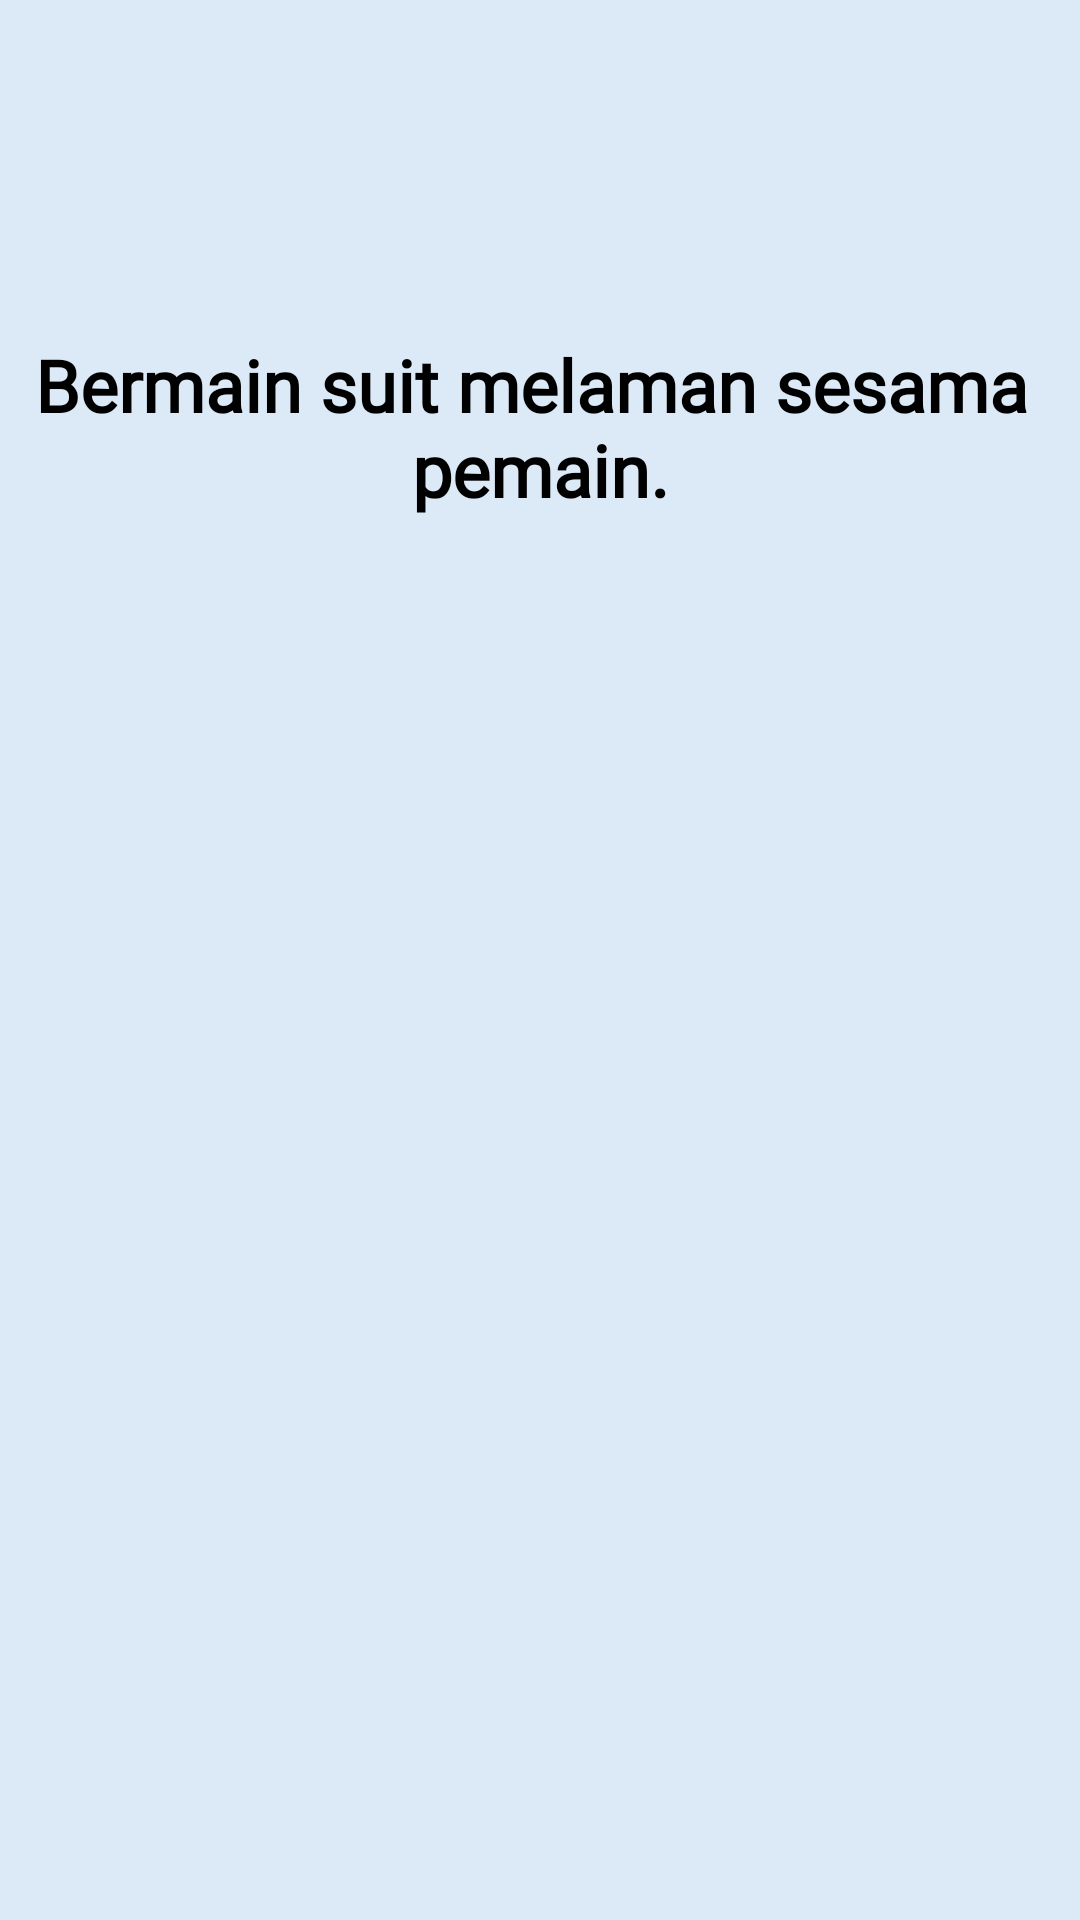

Reconstruct the res/layout file that produces this screen, plus the resources it refers to.
<!-- AndroidManifest.xml: application theme Theme.SuitGameV3 -->
<!-- res/layout/fragment_first_on_boarding.xml -->
<?xml version="1.0" encoding="utf-8"?>
<androidx.constraintlayout.widget.ConstraintLayout xmlns:android="http://schemas.android.com/apk/res/android"
    xmlns:app="http://schemas.android.com/apk/res-auto"
    xmlns:tools="http://schemas.android.com/tools"
    android:layout_width="match_parent"
    android:layout_height="match_parent"
    android:background="@color/colorLightBlue"
    tools:context=".ui.onboarding.screen.FirstOnBoardingFragment">

    <ImageView
        android:id="@+id/ivOnBoard"
        android:layout_width="@dimen/_200sdp"
        android:layout_height="@dimen/_200sdp"
        android:layout_marginTop="80dp"
        android:contentDescription="@string/on_boarding_one_image"
        android:src="@drawable/landing_page1"
        app:layout_constraintEnd_toEndOf="parent"
        app:layout_constraintStart_toStartOf="parent"
        app:layout_constraintTop_toTopOf="parent" />

    <TextView
        android:id="@+id/textView"
        android:layout_width="wrap_content"
        android:layout_height="wrap_content"
        android:layout_marginTop="32dp"
        android:textColor="@color/black"
        android:textAlignment="center"
        android:textSize="24sp"
        android:fontFamily="@font/comic_sans"
        android:textStyle="bold"
        android:text="@string/on_boarding_title_one"
        app:layout_constraintEnd_toEndOf="@+id/ivOnBoard"
        app:layout_constraintStart_toStartOf="@+id/ivOnBoard"
        app:layout_constraintTop_toBottomOf="@+id/ivOnBoard" />

</androidx.constraintlayout.widget.ConstraintLayout>
<!-- resources referenced by this layout -->
<resources>
  <color name="black">#FF000000</color>
  <color name="colorLightBlue">#dceaf7</color>
  <string name="on_boarding_one_image">On Boarding One Image</string>
  <string name="on_boarding_title_one">Bermain suit melaman sesama \npemain.</string>
  <style name="Theme.SuitGameV3" parent="Theme.MaterialComponents.DayNight.NoActionBar">
          
          <item name="colorPrimary">@color/purple_500</item>
          <item name="colorPrimaryVariant">@color/purple_700</item>
          <item name="colorOnPrimary">@color/white</item>
          
          <item name="colorSecondary">@color/teal_200</item>
          <item name="colorSecondaryVariant">@color/teal_700</item>
          <item name="colorOnSecondary">@color/black</item>
          
          <item name="android:statusBarColor" tools:targetApi="l">?attr/colorPrimaryVariant</item>
          
      </style>
  <color name="purple_500">#FF6200EE</color>
  <color name="purple_700">#FF3700B3</color>
  <color name="white">#FFFFFFFF</color>
  <color name="teal_200">#FF03DAC5</color>
  <color name="teal_700">#FF018786</color>
</resources>
